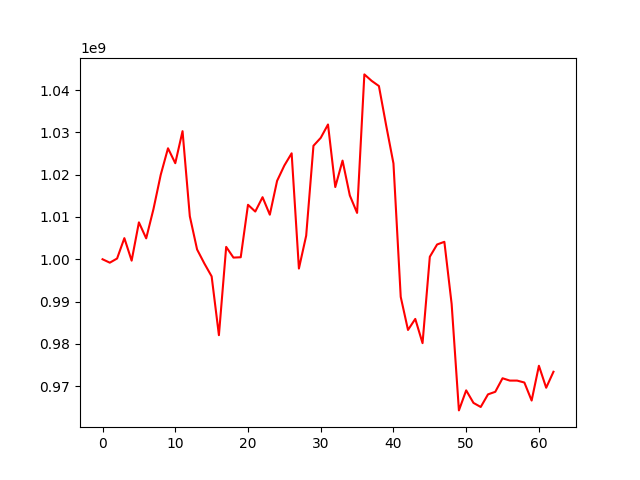

The table this chart was drawn from, first rows:
, 0
0, 1000000000
1, 999188383
2, 1000176096
3, 1004993401
4, 999668517
5, 1008725057
6, 1004944552
7, 1011853461
8, 1019978143
9, 1026246488
10, 1022717808
11, 1030293334
12, 1010166131
13, 1002312957
14, 998994704
15, 995952281
16, 982041428
17, 1002921896
18, 1000393518
19, 1000472634
20, 1012882637
21, 1011281011
22, 1014678456
23, 1010540938
24, 1018544749
25, 1022179933
26, 1025059039
27, 997804806
28, 1005585879
29, 1026839849
30, 1028714128
31, 1031875779
32, 1017074847
33, 1023332616
34, 1015088620
35, 1010963814
36, 1043722262
37, 1042197141
38, 1040971188
39, 1031628533
40, 1022662300
41, 991094707
42, 983277060
43, 985888267
44, 980153346
45, 1000587065
46, 1003491596
47, 1004125684
48, 989424590
49, 964249822
50, 968991668
51, 966027405
52, 965057064
53, 968042504
54, 968646289
55, 971850998
56, 971299790
57, 971300390
58, 970846104
59, 966580348
... 3 more rows
